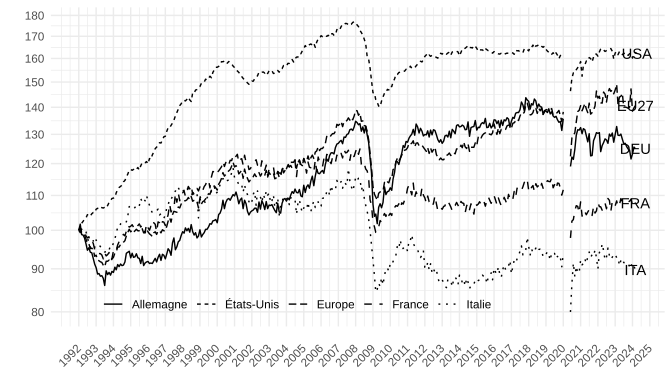

Data behind this chart, as committed beside it:
Ref_area; REF_AREA; date; obsValue
Europe; EU27; 1992-01-01; 100,0000000000000
Italie; ITA; 1992-01-01; 100,0000000000000
États-Unis; USA; 1992-01-01; 100,0000000000000
Allemagne; DEU; 1992-01-01; 100,0000000000000
France; FRA; 1992-01-01; 100,0000000000000
Europe; EU27; 1992-02-01; 100,7002730745113
Italie; ITA; 1992-02-01; 100,0930762172281
États-Unis; USA; 1992-02-01; 100,8890436966792
Allemagne; DEU; 1992-02-01; 101,6861153268028
France; FRA; 1992-02-01; 99,3463975607740
Europe; EU27; 1992-03-01; 99,4397608195706
Italie; ITA; 1992-03-01; 99,9068360577792
États-Unis; USA; 1992-03-01; 101,9252638137335
Allemagne; DEU; 1992-03-01; 98,8326913840482
France; FRA; 1992-03-01; 100,3267958379544
Europe; EU27; 1992-04-01; 99,1596541798686
Italie; ITA; 1992-04-01; 100,0000000000000
États-Unis; USA; 1992-04-01; 102,4875104454376
Allemagne; DEU; 1992-04-01; 98,7029832228724
France; FRA; 1992-04-01; 99,3780201868168
Europe; EU27; 1992-05-01; 98,7394877450593
Italie; ITA; 1992-05-01; 99,7206836233229
États-Unis; USA; 1992-05-01; 103,0879248288256
Allemagne; DEU; 1992-05-01; 97,9247731565959
France; FRA; 1992-05-01; 99,6415707726856
Europe; EU27; 1992-06-01; 97,6190482357387
Italie; ITA; 1992-06-01; 99,5344434638740
États-Unis; USA; 1992-06-01; 103,4334950638664
Allemagne; DEU; 1992-06-01; 96,3683530240427
France; FRA; 1992-06-01; 98,4608886883563
Europe; EU27; 1992-07-01; 96,3585359807980
Italie; ITA; 1992-07-01; 98,1377738554959
États-Unis; USA; 1992-07-01; 104,3607228651651
Allemagne; DEU; 1992-07-01; 94,6822376972399
France; FRA; 1992-07-01; 97,9232502290434
Europe; EU27; 1992-08-01; 96,3585359807980
Italie; ITA; 1992-08-01; 96,4617878704407
États-Unis; USA; 1992-08-01; 103,8503640981111
Allemagne; DEU; 1992-08-01; 95,3307396023407
France; FRA; 1992-08-01; 98,2500460669978
Europe; EU27; 1992-09-01; 95,0980366763700
Italie; ITA; 1992-09-01; 95,4375985809605
États-Unis; USA; 1992-09-01; 104,0045559278574
Allemagne; DEU; 1992-09-01; 94,1634309863889
France; FRA; 1992-09-01; 96,6793121293114
Europe; EU27; 1992-10-01; 95,2380964714774
Italie; ITA; 1992-10-01; 96,0893952765355
États-Unis; USA; 1992-10-01; 104,6066056048051
Allemagne; DEU; 1992-10-01; 94,0337228252131
France; FRA; 1992-10-01; 97,0482678808837
Europe; EU27; 1992-11-01; 94,8179300366681
Italie; ITA; 1992-11-01; 97,2066607832438
États-Unis; USA; 1992-11-01; 104,9851270050743
Allemagne; DEU; 1992-11-01; 92,6069978869097
France; FRA; 1992-11-01; 96,5106401848880
Europe; EU27; 1992-12-01; 93,1372513469181
Italie; ITA; 1992-12-01; 95,3445223637324
États-Unis; USA; 1992-12-01; 104,9276954952568
Allemagne; DEU; 1992-12-01; 91,1802859155324
France; FRA; 1992-12-01; 94,8977355702664
... 1,876 more rows
